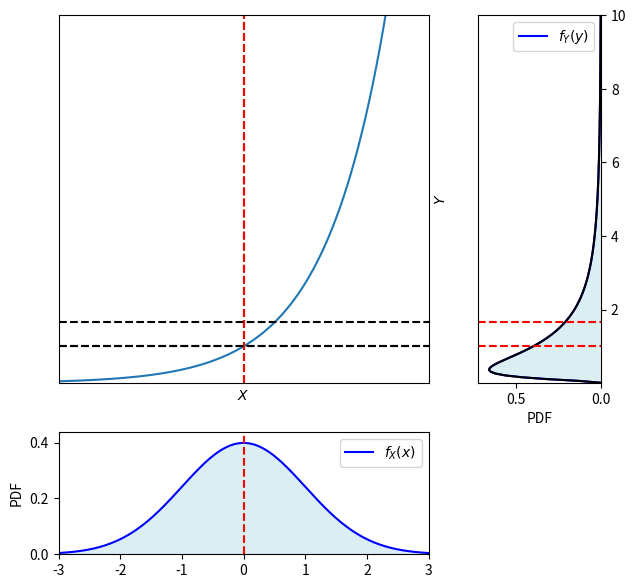

This figure's Python source:


###############
# Authored by Weisheng Jiang
# Book 5  |  From Basic Arithmetic to Machine Learning
# Published and copyrighted by Tsinghua University Press
# Beijing, China, 2022
###############

import numpy as np
import matplotlib.pyplot as plt
import matplotlib.gridspec as gridspec
from matplotlib import cm # Colormaps
from scipy.stats import norm, lognorm

def logn_pdf(x,mu,sigma):
    
    scaling = 1/x/sigma/np.sqrt(2*np.pi)
    
    exp_part = np.exp(-(np.log(x) - mu)**2/2/sigma**2)
    
    pdf = scaling*exp_part
    
    return pdf


width = 4
X = np.linspace(-3,3,200)
Y = np.linspace(0.01,10,200)

mu    = 0
sigma = 1
pdf_X = norm.pdf(X, mu, sigma)
pdf_Y = lognorm.pdf(Y,s = sigma, scale = np.exp(mu))

mu_Y, var_Y, skew_Y, kurt_Y = lognorm.stats(s = sigma, 
                                      scale = np.exp(mu), 
                                      moments='mvsk')
# mu_Y = np.exp(mu + sigma**2/2)

pdf_Y_2 = logn_pdf(Y,mu,sigma)

# Plot the conditional distributions
fig = plt.figure(figsize=(7, 7))
gs = gridspec.GridSpec(2, 2, 
                       width_ratios=[3, 1], 
                       height_ratios=[3, 1])

# # gs.update(wspace=0., hspace=0.)
# plt.suptitle('Marginal distributions', y=0.93)

# Plot surface on top left
ax1 = plt.subplot(gs[0])

# Plot bivariate normal
ax1.plot(X, np.exp(X))
ax1.axvline(x = 0, color = 'k', linestyle = '--')
ax1.axhline(y = 1, color = 'k', linestyle = '--')

ax1.axvline(x = mu, color = 'r', linestyle = '--')
ax1.axhline(y = mu_Y, color = 'k', linestyle = '--')
ax1.axhline(y = np.exp(mu), color = 'k', linestyle = '--')

ax1.set_xlabel('$X$')
ax1.set_ylabel('$Y$')
ax1.yaxis.set_label_position('right')
ax1.set_xticks([])
ax1.set_yticks([])
ax1.set_xlim(X.min(),X.max())
ax1.set_ylim(Y.min(),Y.max())

# Plot Y marginal
ax2 = plt.subplot(gs[1])

ax2.plot(pdf_Y, Y, 'b', label='$f_{Y}(y)$')

ax2.plot(pdf_Y_2, Y, 'k')
ax2.axhline(y = mu_Y, color = 'r', linestyle = '--')
ax2.axhline(y = np.exp(mu), color = 'r', linestyle = '--')

ax2.fill_between(pdf_Y,Y, 
                 edgecolor = 'none', 
                 facecolor = '#DBEEF3')
ax2.legend(loc=0)
ax2.set_xlabel('PDF')
ax2.set_ylim(Y.min(),Y.max())
ax2.set_xlim(0, pdf_Y.max()*1.1)
ax2.invert_xaxis()
ax2.yaxis.tick_right()

# Plot X marginal
ax3 = plt.subplot(gs[2])

ax3.plot(X, pdf_X, 'b', label='$f_{X}(x)$')
ax3.axvline(x = mu, color = 'r', linestyle = '--')

ax3.fill_between(X,pdf_X, 
                 edgecolor = 'none', 
                 facecolor = '#DBEEF3')
ax3.legend(loc=0)
ax3.set_ylabel('PDF')
ax3.yaxis.set_label_position('left')
ax3.set_xlim(X.min(),X.max())
ax3.set_ylim(0, pdf_X.max()*1.1)


ax4 = plt.subplot(gs[3])
ax4.set_visible(False)

plt.show()

